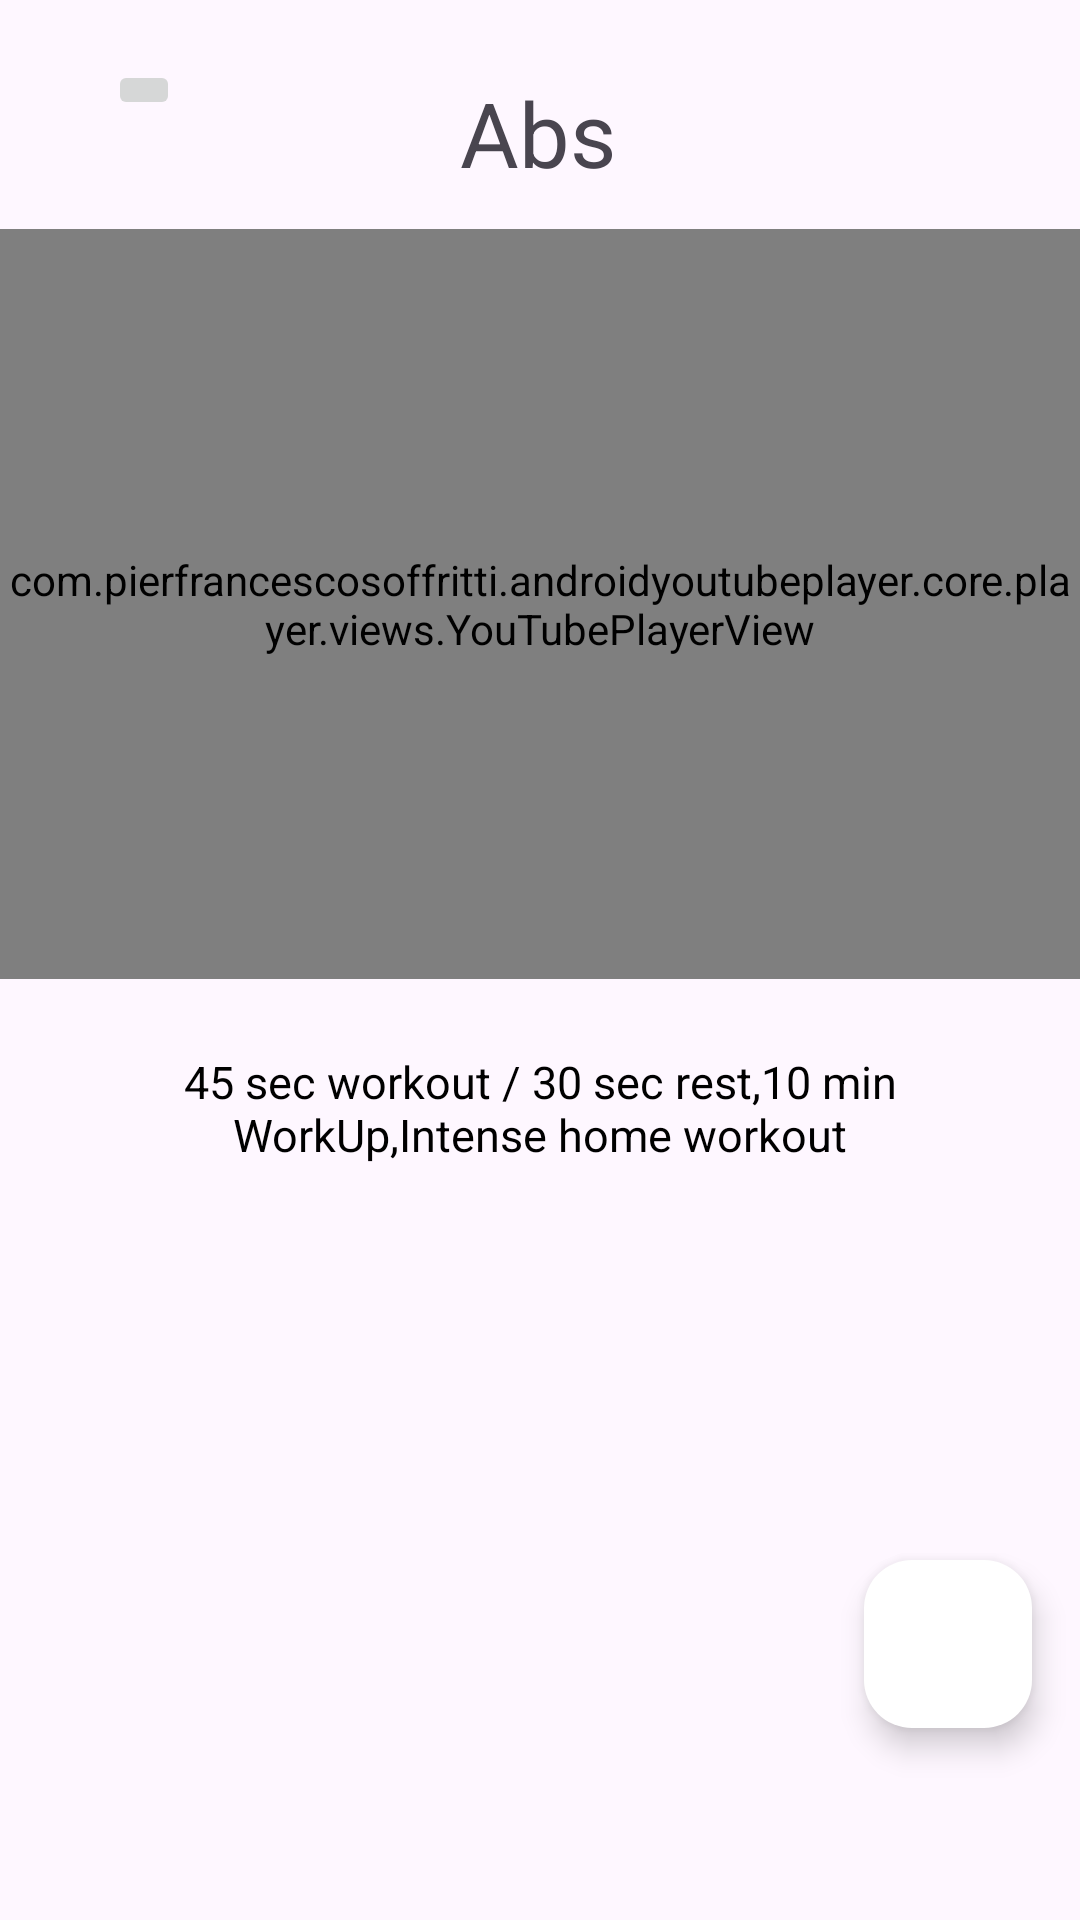

Reconstruct the res/layout file that produces this screen, plus the resources it refers to.
<!-- AndroidManifest.xml: application theme Theme.EzFitness -->
<!-- res/layout/activity_video_abs.xml -->
<?xml version="1.0" encoding="utf-8"?>
<androidx.constraintlayout.widget.ConstraintLayout xmlns:android="http://schemas.android.com/apk/res/android"
    xmlns:app="http://schemas.android.com/apk/res-auto"
    xmlns:tools="http://schemas.android.com/tools"
    android:layout_width="match_parent"
    android:layout_height="match_parent"
    tools:context=".VideoAbs">


    <TextView
        android:id="@+id/viewAbs"
        android:layout_width="wrap_content"
        android:layout_height="wrap_content"
        android:layout_marginTop="24dp"
        android:text="@string/abs"
        android:textSize="30sp"
        app:layout_constraintEnd_toEndOf="parent"
        app:layout_constraintHorizontal_bias="0.498"
        app:layout_constraintStart_toStartOf="parent"
        app:layout_constraintTop_toTopOf="parent" />

    <ImageButton
        android:id="@+id/btnBack"
        android:layout_width="wrap_content"
        android:layout_height="wrap_content"
        android:layout_alignParentStart="true"
        android:layout_alignParentTop="true"
        android:layout_marginStart="36dp"
        android:layout_marginTop="20dp"
        android:src="@drawable/ic_back"
        app:layout_constraintStart_toStartOf="parent"
        app:layout_constraintTop_toTopOf="parent" />

    <com.pierfrancescosoffritti.androidyoutubeplayer.core.player.views.YouTubePlayerView
        android:layout_width="match_parent"
        android:layout_height="250sp"
        android:layout_marginTop="12dp"
        android:id="@+id/absView"
        app:videoId="IrA9dvgRKR0"
        app:autoPlay="true"
        app:layout_constraintEnd_toEndOf="parent"
        app:layout_constraintHorizontal_bias="0.0"
        app:layout_constraintStart_toStartOf="parent"
        app:layout_constraintTop_toBottomOf="@+id/viewAbs" />

    <TextView
        android:id="@+id/textComplete"
        android:layout_width="265dp"
        android:layout_height="43dp"
        android:layout_marginTop="24dp"
        android:text="@string/describe"
        android:textAlignment="center"
        android:textColor="#000000"

        android:textSize="15sp"
        app:layout_constraintEnd_toEndOf="parent"
        app:layout_constraintStart_toStartOf="parent"
        app:layout_constraintTop_toBottomOf="@+id/absView" />

    <com.google.android.material.floatingactionbutton.FloatingActionButton
        android:id="@+id/addVideoA"
        android:layout_width="wrap_content"
        android:layout_height="wrap_content"
        android:layout_gravity="bottom|end"
        android:layout_marginEnd="16dp"
        android:layout_marginBottom="64dp"
        android:contentDescription="@string/add_question_fragment_label"
        app:backgroundTint="@color/white"
        app:layout_constraintBottom_toBottomOf="parent"
        app:layout_constraintEnd_toEndOf="parent"
        app:srcCompat="@drawable/baseline_add_24"
        tools:ignore="MissingConstraints" />



</androidx.constraintlayout.widget.ConstraintLayout>
<!-- resources referenced by this layout -->
<resources>
  <string name="abs">Abs</string>
  <string name="add_question_fragment_label">Add Question</string>
  <string name="describe">45 sec workout / 30 sec rest,10 min WorkUp,Intense home workout</string>
  <style name="Theme.EzFitness" parent="Base.Theme.EzFitness" />
  <style name="Base.Theme.EzFitness" parent="Theme.Material3.DayNight.NoActionBar">
          
          
          <item name="android:windowBackground">#fef7ff</item>
      </style>
  <!-- not gathered from this repository: default colours our renderer supplied (Android Studio template values) -->
  <color name="white">#FFFFFFFF</color>
</resources>
